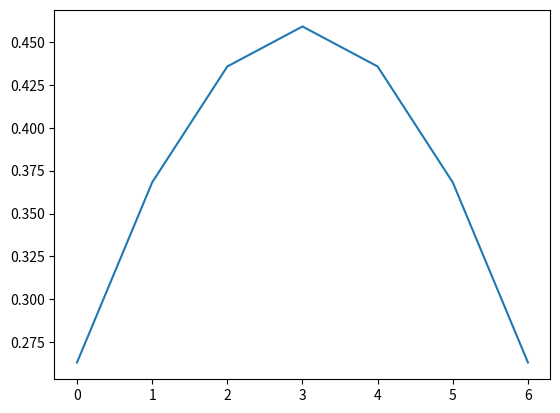

Write the Python code that produced this figure.
import numpy as np
from scipy import linalg
from matplotlib import pyplot as plt

# Define system size
size = 7
deltax = 1./size

# Define constants
d = np.array([0.17] * (size + 2))
siga = np.array([0.56] * size)
nu = 2.4
sigf = np.array([.42] * size)
print(d)
print(siga)
# Build the matrix
matrice = []
for i in range(size):
    row = [0] * size
    if i == 0:
        row[i] = - (1/(2*deltax**2)) * (2 * d[i+1] + d[i+2]) - siga[i] + sigf[i]
        row[i+1] = (1/(2* deltax**2)) * (d[i+1] + d[i+2])
    elif i == size - 1:
        row[i-1] = (1/(2*deltax**2)) * (d[i] + d[i+1])
        row[i] = -(1/(2*deltax**2)) * (d[i] + 2 * d[i+1]) - siga[i] + sigf[i]
    else:
        row[i - 1] = (1 / (2 * deltax ** 2)) * (d[i] + d[i + 1])
        row[i] = -(1 / (2 * deltax ** 2)) * (d[i] + 2 * d[i + 1] + d[i + 2]) - siga[i] + sigf[i]
        row[i + 1] = (1 / (2 * deltax ** 2)) * (d[i + 1] + d[i + 2])
    matrice.append(row)

matrice = np.array(matrice)
print(matrice)
# Define our solver
sigf_m = []
for i in range(size):
    row = [0]*size
    row[i] = sigf[i]*nu
    sigf_m.append(row)
sigf_m = np.array(sigf_m)

w, v = linalg.eig(matrice, b=sigf_m)
w, v = linalg.eig(matrice)
print(w)
print(v)
# #print(sum(v[:,0])*deltax)
# plt.plot(v[:,0])
# plt.show()

# plt.plot([i for i in v[:,0]])
# plt.plot([i for i in v[:,1]])
# plt.show()

# plt.plot(list(range(size)), [i for i in v[:,0]])
# plt.plot(list(range(size)), [i for i in v[:,1]])
# plt.plot(list(range(size)), [i for i in v[:,2]])
# plt.show()

# plt.plot(list(range(size)), [i for i in v[:,0]])
# plt.plot(list(range(size)), [i for i in v[:,1]])
# plt.plot(list(range(size)), [i for i in v[:,2]])
# plt.plot(list(range(size)), [i for i in v[:,3]])
# plt.plot(list(range(size)), [i for i in v[:,4]])
# plt.plot(list(range(size)), [i for i in v[:,5]])
# plt.show()

plt.plot(np.abs(v[:,np.argmax(w)]))
print(1/sum(np.abs(v[:,np.argmax(w)])))
plt.show()